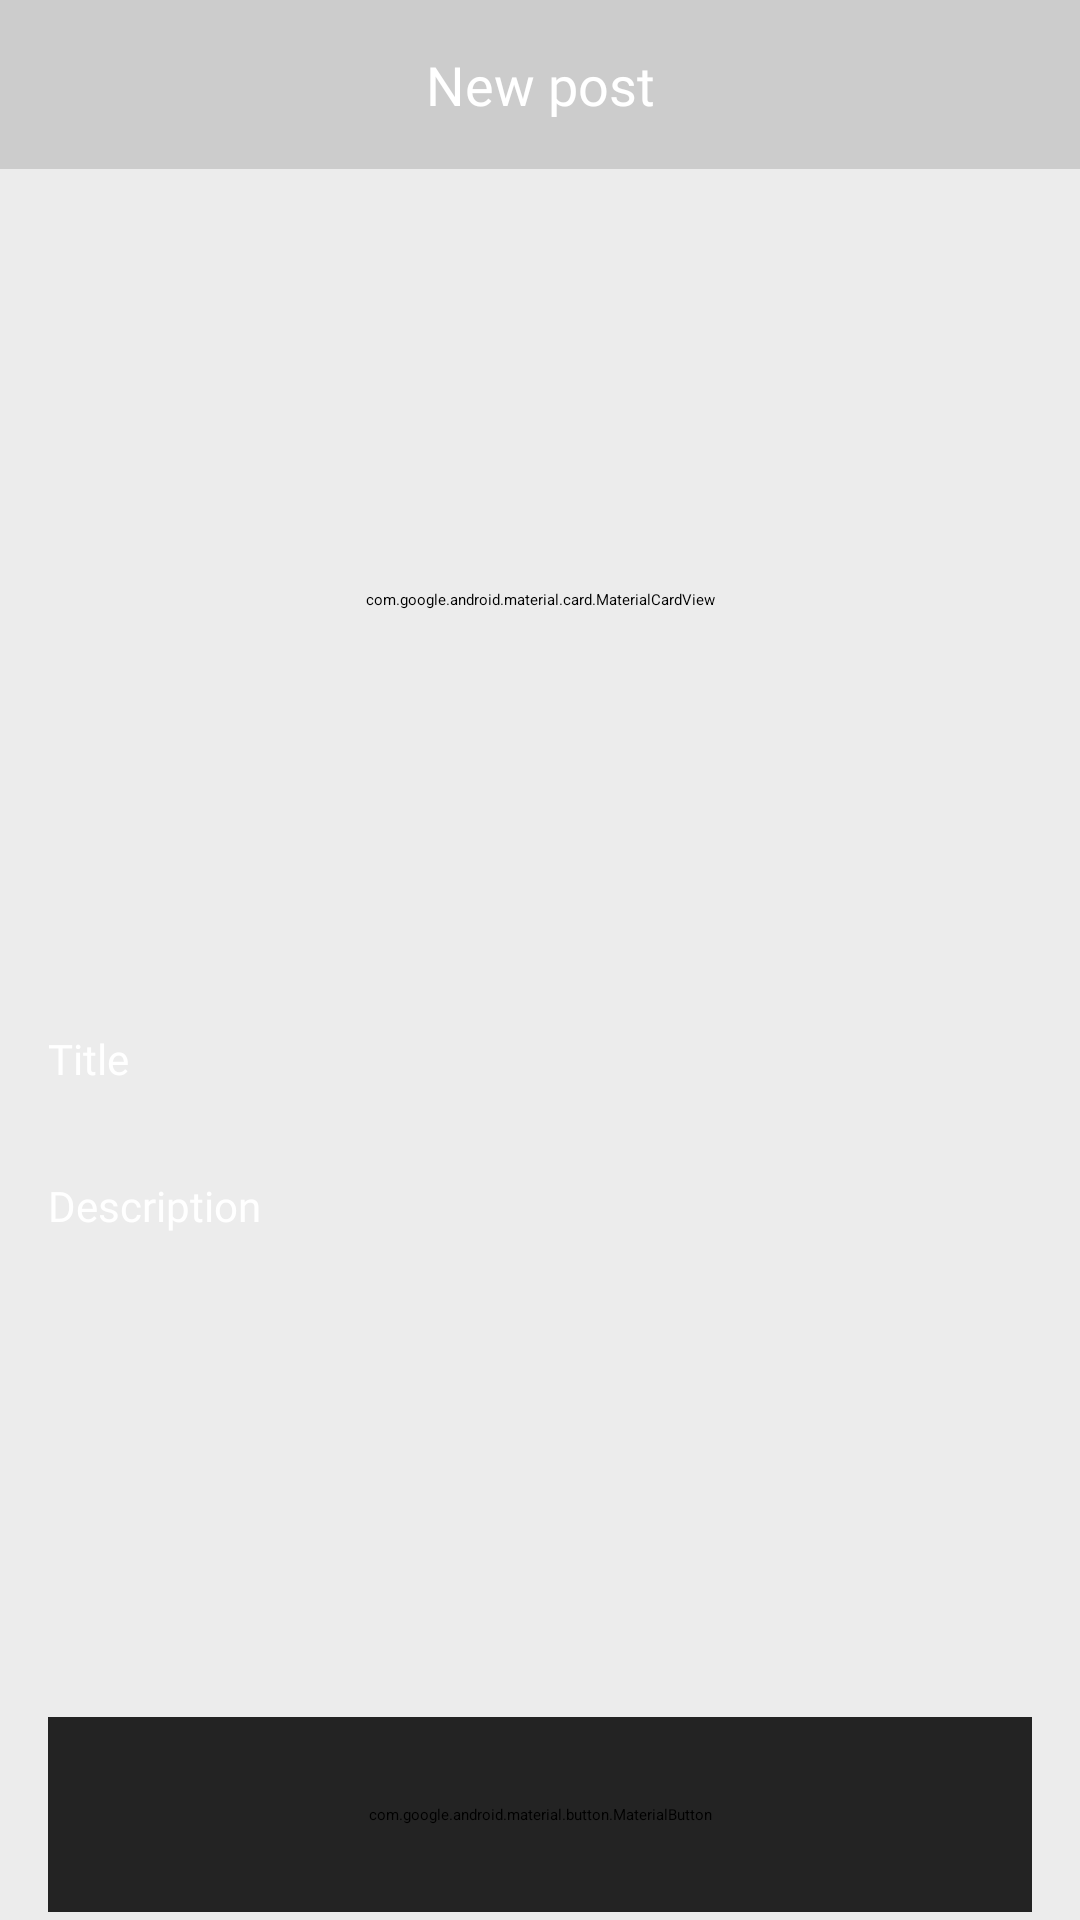

This screen was rendered from an Android layout file. Write that file and the resources it references.
<!-- AndroidManifest.xml: application theme Theme.Shabyttan.Starting -->
<!-- res/layout/fragment_add_artwork.xml -->
<?xml version="1.0" encoding="utf-8"?>
<ScrollView xmlns:android="http://schemas.android.com/apk/res/android"
    xmlns:app="http://schemas.android.com/apk/res-auto"
    xmlns:tools="http://schemas.android.com/tools"
    android:layout_width="match_parent"
    android:layout_height="match_parent"
    android:background="@color/fragment_search_bg"
    android:orientation="vertical"
    tools:context=".presentation.ui.fragments.AddArtworkFragment">

    <LinearLayout
        android:layout_width="match_parent"
        android:layout_height="wrap_content"
        android:orientation="vertical">

        <TextView
            android:layout_width="match_parent"
            android:layout_height="wrap_content"
            android:layout_marginBottom="16dp"
            android:background="@color/item_history_bg"
            android:fontFamily="@font/montserrat_semibold"
            android:gravity="center"
            android:paddingVertical="16dp"
            android:text="New post"
            android:textColor="@color/white"
            android:textSize="18sp" />


        <com.google.android.material.card.MaterialCardView
            android:layout_width="match_parent"
            android:layout_height="255dp"
            android:layout_marginHorizontal="16dp"
            android:background="@drawable/placeholder_image"
            android:backgroundTint="@android:color/transparent"
            app:cardCornerRadius="15dp"
            app:cardElevation="0dp"
            app:strokeWidth="0dp">
            <ImageView
                android:id="@+id/postImageView"
                android:layout_width="match_parent"
                android:layout_height="255dp"
                android:background="@drawable/placeholder_card_15"
                android:scaleType="centerCrop" />
        </com.google.android.material.card.MaterialCardView>

        <EditText
            android:id="@+id/titleEditText"
            android:layout_width="match_parent"
            android:layout_height="wrap_content"
            android:layout_marginHorizontal="16dp"
            android:layout_marginTop="16dp"
            android:layout_marginBottom="30dp"
            android:backgroundTint="#D9D9D9"
            android:fontFamily="@font/montserrat_semibold"
            android:hint="Title"
            android:imeOptions="actionNext"
            android:inputType="textEmailAddress"
            android:textColor="@color/white"
            android:textColorHint="@color/white"
            android:textSize="14sp" />

        <EditText
            android:id="@+id/descriptionEditText"
            android:layout_width="match_parent"
            android:layout_height="150dp"
            android:layout_marginHorizontal="16dp"
            android:layout_marginBottom="30dp"
            android:backgroundTint="#D9D9D9"
            android:fontFamily="@font/montserrat_semibold"
            android:gravity="top"
            android:hint="Description"
            android:imeOptions="actionNext"
            android:inputType="textEmailAddress"
            android:textColor="@color/white"
            android:textColorHint="@color/white"
            android:textSize="14sp" />

        <com.google.android.material.button.MaterialButton
            android:id="@+id/submit"
            android:layout_width="match_parent"
            android:layout_height="65dp"
            android:layout_marginHorizontal="16dp"
            android:backgroundTint="@color/button_bg"
            android:fontFamily="@font/montserrat_semibold"
            android:text="Share"
            android:textColor="@color/button_text"
            android:textSize="18sp" />

        <ProgressBar
            android:id="@+id/progressBar"
            android:layout_width="wrap_content"
            android:layout_height="wrap_content"
            android:layout_gravity="center"
            android:visibility="gone"/>


    </LinearLayout>

</ScrollView>
<!-- resources referenced by this layout -->
<resources>
  <color name="button_bg">#232323</color>
  <color name="button_text">#FFFFFF</color>
  <color name="fragment_search_bg">#ECECEC</color>
  <color name="item_history_bg">#CCCCCC</color>
  <color name="white">#FFFFFFFF</color>
  <!-- drawable placeholder_image (drawable) -->
  <?xml version="1.0" encoding="utf-8"?>
  <shape xmlns:android="http://schemas.android.com/apk/res/android">
      <solid android:color="#515151" />
  </shape>
  <style name="Theme.Shabyttan.Starting" parent="Theme.SplashScreen">
          <item name="windowSplashScreenBackground">@color/fragment_search_bg</item>
          <item name="windowSplashScreenAnimatedIcon">@drawable/avd_anim</item>
          <item name="windowSplashScreenAnimationDuration">1000</item>
          <item name="postSplashScreenTheme">@style/Theme.Shabyttan</item>
      </style>
  <!-- drawable avd_anim: vector/xml drawable (drawable, 11521 chars, omitted) -->
  <style name="Theme.Shabyttan" parent="Base.Theme.Shabyttan" />
  <style name="Base.Theme.Shabyttan" parent="Theme.Material3.DayNight.NoActionBar">
          
          
          <item name="bottomNavigationStyle">@style/Widget.App.BottomNavigationView</item>
          
          <item name="android:statusBarColor">@color/ic_bg_color_checked</item>
          <item name="floatingActionButtonStyle">@style/FloatingActionButtonStyle</item>
          <item name="android:navigationBarColor">#7A7A7A</item>
  
          
          <item name="materialCalendarStyle">@style/Widget.MaterialComponents.MaterialCalendar</item>
      </style>
  <style name="Widget.App.BottomNavigationView" parent="Widget.MaterialComponents.BottomNavigationView.Colored">
          <item name="materialThemeOverlay">@style/ThemeOverlay.App.BottomNavigationView</item>
      </style>
  <color name="ic_bg_color_checked">#3A3A3A</color>
  <style name="FloatingActionButtonStyle" parent="Widget.Design.FloatingActionButton">
          <item name="shapeAppearanceOverlay">@style/FabShapeStyle1</item>
          <item name="borderWidth">0dp</item>
      </style>
  <style name="ThemeOverlay.App.BottomNavigationView" parent="">
          <item name="colorPrimary">@android:color/transparent</item>
          <item name="colorOnPrimary">@android:color/transparent</item>
      </style>
  <style name="FabShapeStyle1" parent="ShapeAppearance.MaterialComponents.SmallComponent">
          <item name="cornerSize">50%</item>
      </style>
</resources>
